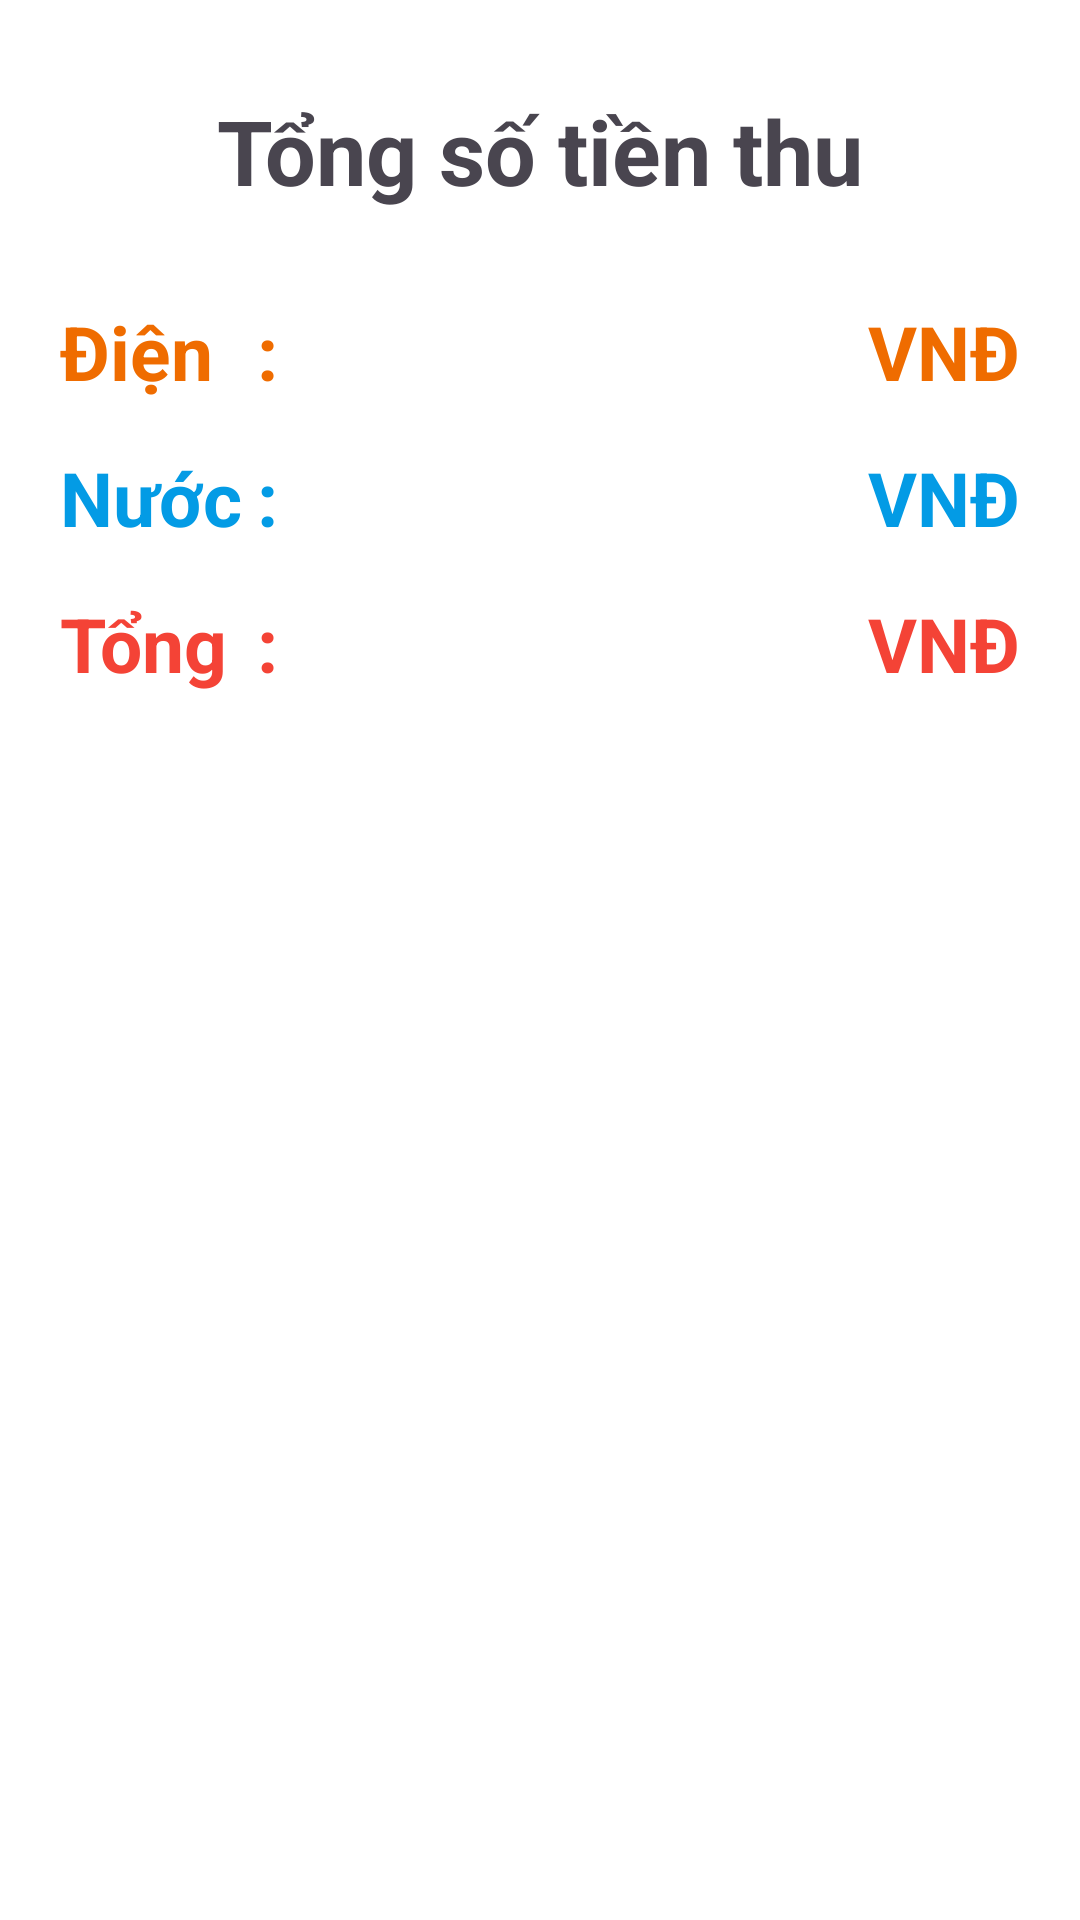

Write the Android layout XML for this screen, with the resource values it uses.
<!-- AndroidManifest.xml: application theme Theme.DienNuoc -->
<!-- res/layout/fragment_statistic_total.xml -->
<?xml version="1.0" encoding="utf-8"?>
<layout xmlns:android="http://schemas.android.com/apk/res/android"
    xmlns:app="http://schemas.android.com/apk/res-auto"
    xmlns:tools="http://schemas.android.com/tools">

    <data>
        <variable
            name="StatisticViewModel"
            type="com.example.vietbills.viewmodel.StatisticViewModel" />
    </data>

    <androidx.constraintlayout.widget.ConstraintLayout
        android:background="@color/white"
        android:layout_width="match_parent"
        android:layout_height="match_parent"
        android:padding="20dp">

        <TextView
            android:id="@+id/textView2"
            android:layout_width="match_parent"
            android:layout_height="wrap_content"
            android:layout_marginTop="10dp"
            android:gravity="center_horizontal"
            android:text="@string/title_statistic_total"
            android:textSize="30sp"
            android:textStyle="bold"
            app:layout_constraintEnd_toEndOf="parent"
            app:layout_constraintStart_toStartOf="parent"
            app:layout_constraintTop_toTopOf="parent" />

        <TextView
            android:id="@+id/textView3"
            android:layout_width="0dp"
            android:layout_height="wrap_content"
            android:layout_marginTop="30dp"
            android:text="@string/electric"
            android:textColor="@color/custom_orange"
            android:textSize="25sp"
            android:textStyle="bold"
            app:layout_constraintEnd_toEndOf="@+id/tv_water"
            app:layout_constraintStart_toStartOf="parent"
            app:layout_constraintTop_toBottomOf="@+id/textView2" />

        <TextView
            android:id="@+id/textView15"
            android:layout_width="0dp"
            android:layout_height="wrap_content"
            android:layout_marginStart="5dp"
            android:layout_marginTop="30dp"
            android:text=":"
            android:textColor="@color/custom_orange"
            android:textSize="25sp"
            android:textStyle="bold"
            app:layout_constraintStart_toEndOf="@+id/textView3"
            app:layout_constraintTop_toBottomOf="@+id/textView2" />

        <TextView
            android:id="@+id/tv_total_electric_price"
            android:layout_width="0dp"
            android:layout_height="wrap_content"
            android:layout_marginTop="30dp"
            android:layout_marginEnd="30dp"
            android:layout_marginStart="30dp"
            android:gravity="end"
            android:text="@{StatisticViewModel.totalElectricPrice}"
            android:textColor="@color/custom_orange"
            android:textSize="25sp"
            android:textStyle="bold"
            app:layout_constraintEnd_toStartOf="@+id/textView13"
            app:layout_constraintStart_toEndOf="@+id/textView15"
            app:layout_constraintTop_toBottomOf="@id/textView2" />

        <TextView
            android:id="@+id/textView13"
            android:layout_width="0dp"
            android:layout_height="wrap_content"
            android:layout_marginTop="30dp"
            android:text="@string/vnd"
            android:textColor="@color/custom_orange"
            android:textSize="25sp"
            android:textStyle="bold"
            app:layout_constraintEnd_toEndOf="parent"
            app:layout_constraintTop_toBottomOf="@id/textView2" />

        <TextView
            android:id="@+id/tv_water"
            android:layout_width="wrap_content"
            android:layout_height="wrap_content"
            android:layout_marginTop="15dp"
            android:text="@string/water"
            android:textColor="@color/custom_blue"
            android:textStyle="bold"
            android:textSize="25sp"
            app:layout_constraintStart_toStartOf="parent"
            app:layout_constraintTop_toBottomOf="@+id/textView3" />

        <TextView
            android:id="@+id/textView16"
            android:layout_width="0dp"
            android:layout_height="wrap_content"
            android:layout_marginStart="5dp"
            android:layout_marginTop="15dp"
            android:text=":"
            android:textColor="@color/custom_blue"
            android:textSize="25sp"
            android:textStyle="bold"
            app:layout_constraintStart_toEndOf="@+id/tv_water"
            app:layout_constraintTop_toBottomOf="@+id/textView3" />

        <TextView
            android:id="@+id/tv_total_water_price"
            android:layout_width="0dp"
            android:layout_height="wrap_content"
            android:layout_marginTop="15dp"
            android:layout_marginStart="30dp"
            android:layout_marginEnd="30dp"
            android:gravity="end"
            android:text="@{StatisticViewModel.totalWaterPrice}"
            android:textColor="@color/custom_blue"
            android:textSize="25sp"
            android:textStyle="bold"
            app:layout_constraintEnd_toStartOf="@+id/textView17"
            app:layout_constraintStart_toEndOf="@+id/textView16"
            app:layout_constraintTop_toBottomOf="@id/textView3" />

        <TextView
            android:id="@+id/textView17"
            android:layout_width="0dp"
            android:layout_height="wrap_content"
            android:layout_marginTop="15dp"
            android:text="@string/vnd"
            android:textColor="@color/custom_blue"
            android:textSize="25sp"
            android:textStyle="bold"
            app:layout_constraintEnd_toEndOf="parent"
            app:layout_constraintTop_toBottomOf="@id/textView3" />

        <TextView
            android:id="@+id/textView19"
            android:layout_width="0dp"
            android:layout_height="wrap_content"
            android:layout_marginTop="15dp"
            android:text="@string/total"
            android:textColor="@color/custom_red"
            android:textSize="25sp"
            android:textStyle="bold"
            app:layout_constraintEnd_toEndOf="@+id/tv_water"
            app:layout_constraintStart_toStartOf="parent"
            app:layout_constraintTop_toBottomOf="@id/tv_water" />

        <TextView
            android:id="@+id/textView18"
            android:layout_width="0dp"
            android:layout_height="wrap_content"
            android:layout_marginStart="5dp"
            android:layout_marginTop="15dp"
            android:text=":"
            android:textColor="@color/custom_red"
            android:textSize="25sp"
            android:textStyle="bold"
            app:layout_constraintStart_toEndOf="@+id/textView19"
            app:layout_constraintTop_toBottomOf="@+id/textView16" />

        <TextView
            android:id="@+id/tv_total_price"
            android:layout_width="0dp"
            android:layout_height="wrap_content"
            android:layout_marginStart="30dp"
            android:layout_marginTop="15dp"
            android:layout_marginEnd="30dp"
            android:gravity="end"
            android:text="@{StatisticViewModel.totalPrice}"
            android:textColor="@color/custom_red"
            android:textSize="25sp"
            android:textStyle="bold"
            app:layout_constraintEnd_toStartOf="@+id/textView20"
            app:layout_constraintStart_toEndOf="@+id/textView18"
            app:layout_constraintTop_toBottomOf="@id/tv_total_water_price" />

        <TextView
            android:id="@+id/textView20"
            android:layout_width="0dp"
            android:layout_height="wrap_content"
            android:layout_marginTop="15dp"
            android:text="@string/vnd"
            android:textColor="@color/custom_red"
            android:textSize="25sp"
            android:textStyle="bold"
            app:layout_constraintEnd_toEndOf="parent"
            app:layout_constraintTop_toBottomOf="@id/tv_water" />
    </androidx.constraintlayout.widget.ConstraintLayout>
</layout>
<!-- resources referenced by this layout -->
<resources>
  <color name="custom_blue">#039BE5</color>
  <color name="custom_orange">#EF6C00</color>
  <color name="custom_red">#F44336</color>
  <color name="white">#FFFFFF</color>
  <string name="electric">Điện</string>
  <string name="title_statistic_total">Tổng số tiền thu</string>
  <string name="total">Tổng</string>
  <string name="vnd">VNĐ</string>
  <string name="water">Nước</string>
  <style name="Theme.DienNuoc" parent="Base.Theme.DienNuoc" />
  <style name="Base.Theme.DienNuoc" parent="Theme.Material3.DayNight.NoActionBar">
          
          
      </style>
</resources>
